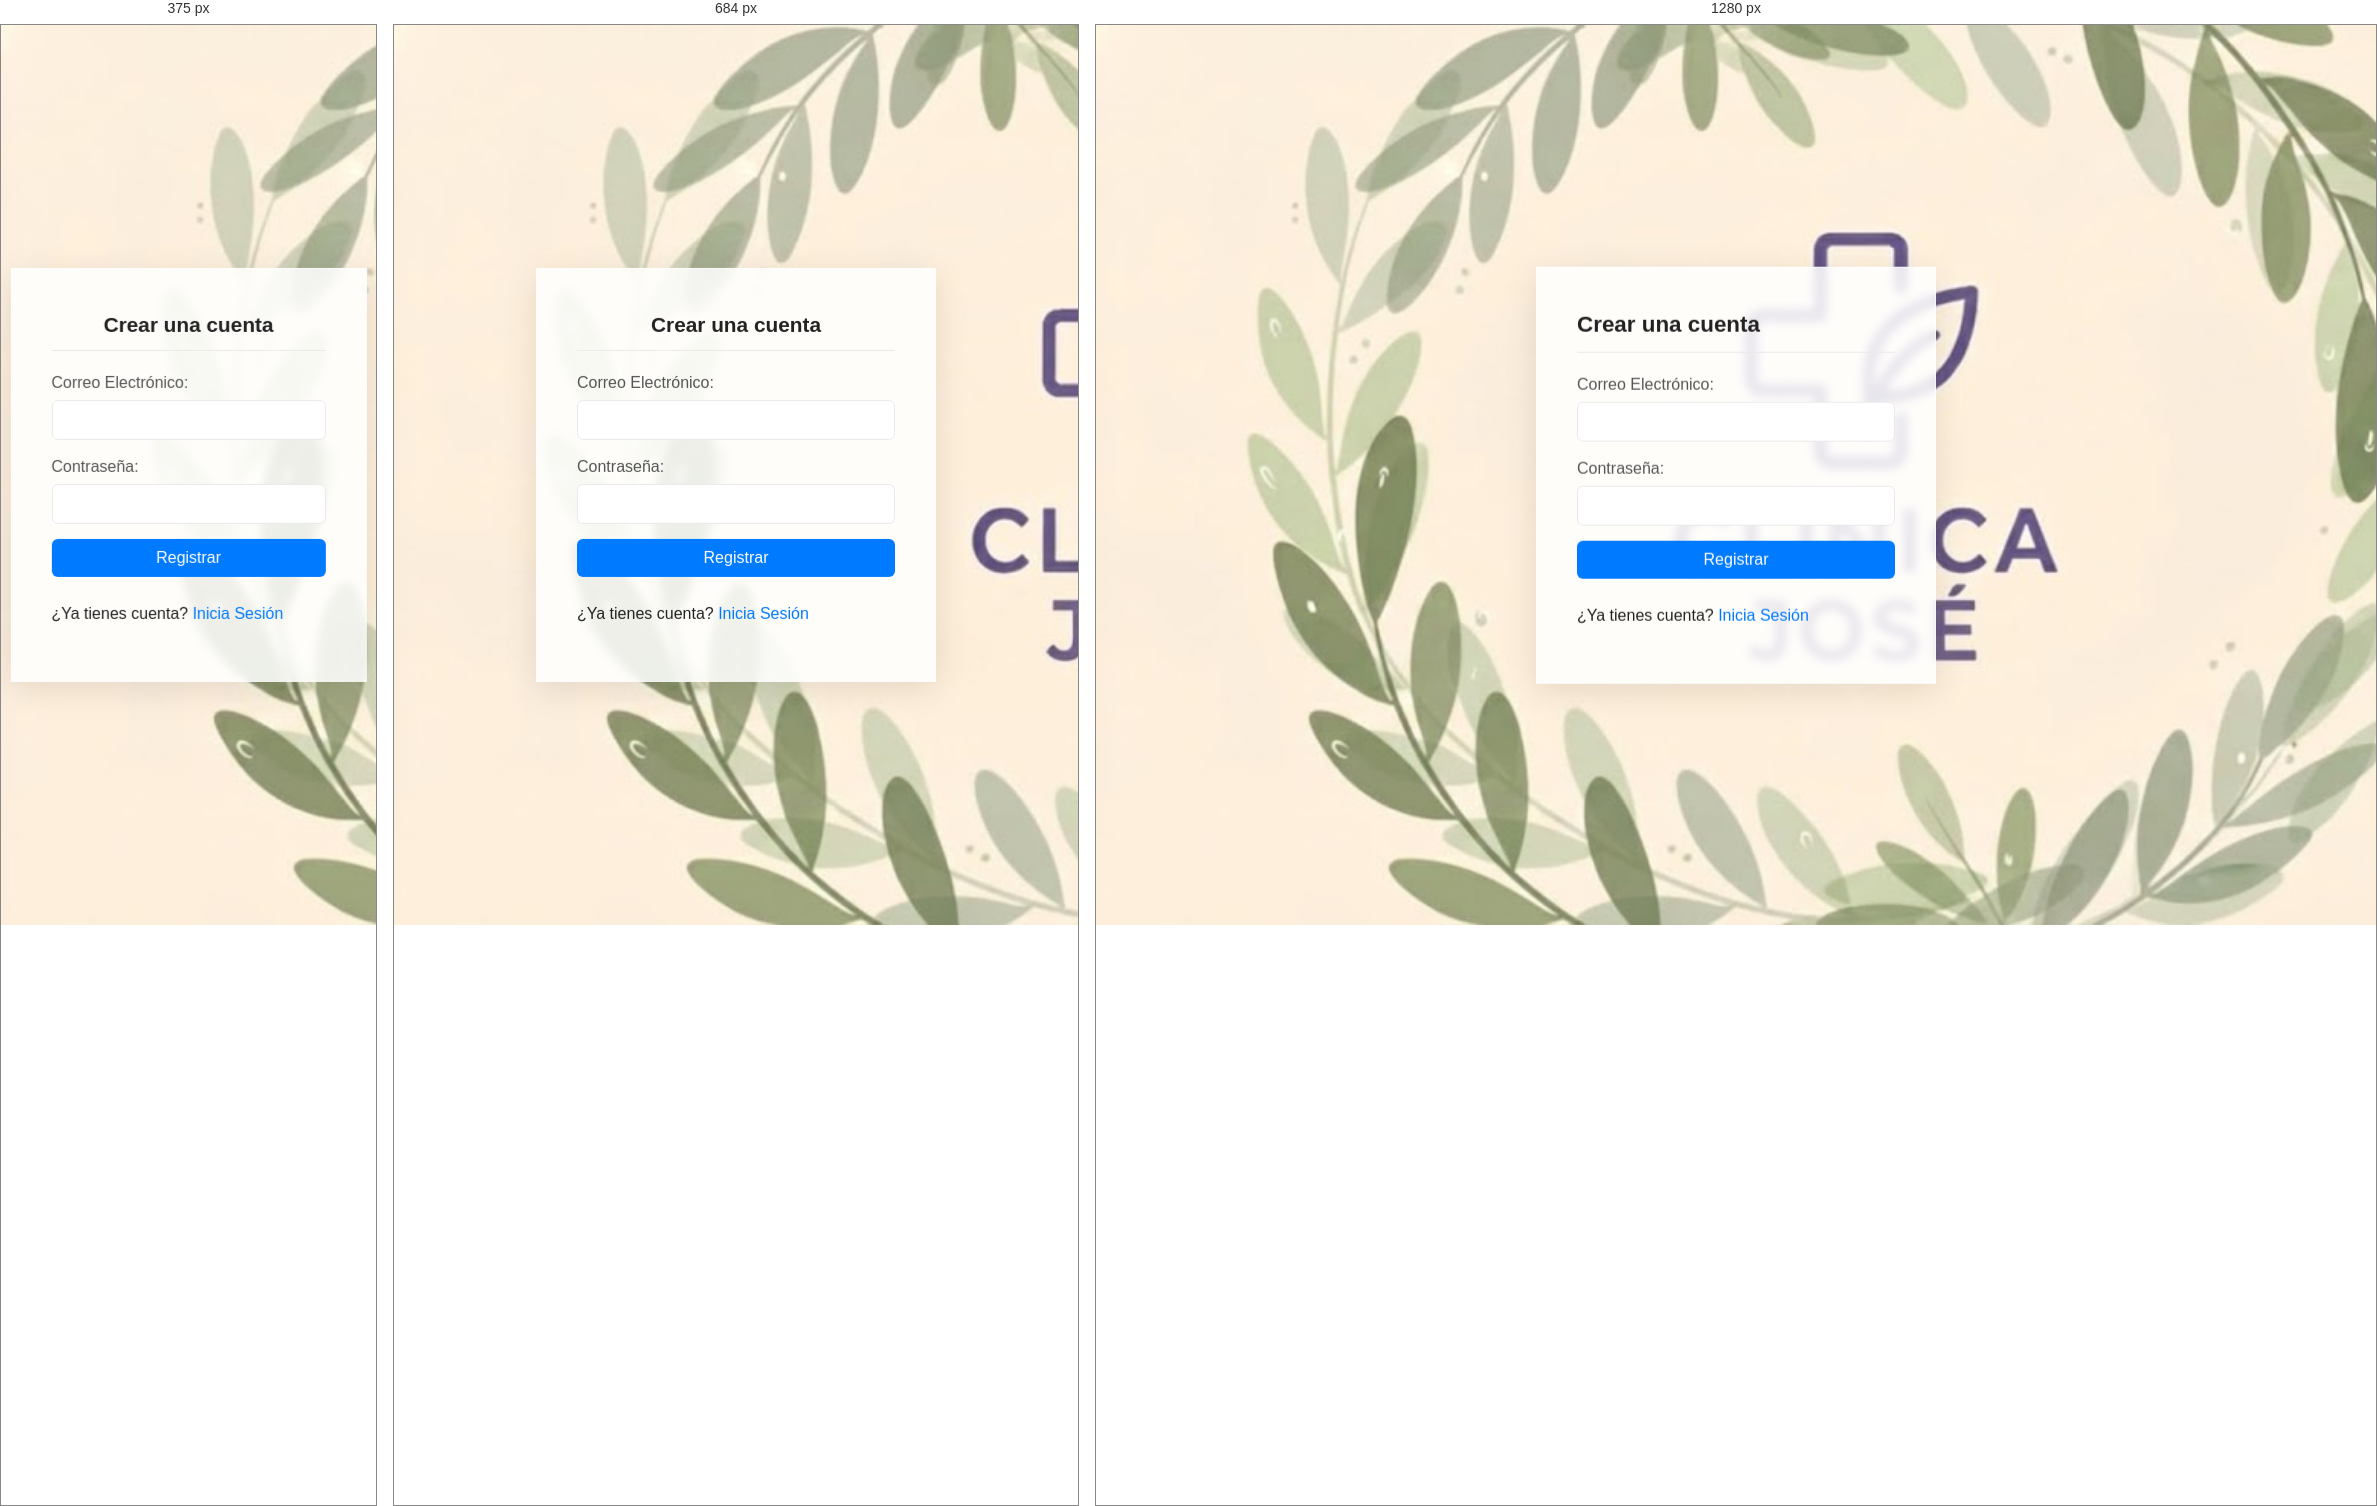
Rendered at 375 px, 684 px and 1280 px, left to right.

<!-- file: register.html -->
<!DOCTYPE html>
<html lang="es">
<head>
    <meta charset="UTF-8">
    <meta name="viewport" content="width=device-width, initial-scale=1.0">
    <title>Registro de Usuario</title>
    <link rel="stylesheet" href="/estilos.css">
</head>
<body class="auth-page">
    <main>
        <h2>Crear una cuenta</h2>
        <form id="register-form">
            <div>
                <label for="email">Correo Electrónico:</label>
                <input type="email" id="email" required>
            </div>
            <div>
                <label for="password">Contraseña:</label>
                <input type="password" id="password" required>
            </div>
            <button type="submit">Registrar</button>
        </form>
        <p id="message"></p>
        <p>¿Ya tienes cuenta? <a href="/admin/login.html">Inicia Sesión</a></p>
    </main>

    <script src="/admin/auth.js"></script>
</body>
</html>

/* @media block from estilos.css */
@media (min-width: 600px) {
    #producto-form, #paciente-form { grid-template-columns: 1fr 1fr; }
    #paciente-form div[style*="grid-column"] { grid-column: 1 / -1; }
}

/* @media block from estilos.css */
@media (max-width: 768px) {
    header, main { width: 95%; margin: 15px auto; padding: 0; }
    
    /* Ajuste del header en móviles */
    header { 
        flex-direction: column; 
        gap: 15px; 
        padding: 20px 15px;
        text-align: center;
    }
    
    /* Los botones se apilan y ocupan todo el ancho */
    .header-buttons {
        flex-direction: column;
        width: 100%;
    }
    .header-buttons button {
        width: 100%;
    }

    .header-content { flex-direction: column; text-align: center; gap: 10px; }
    header nav { display: flex; flex-direction: column; width: 100%; gap: 10px; }
    header nav a { display: block; width: 100%; text-align: center; padding: 12px; background-color: var(--color-gris); border: 1px solid var(--color-borde); border-radius: var(--radio-borde); margin: 0; }
    .btn-admin-login { width: 100%; text-align: center; display: block; margin-top: 5px; }
    h1 { font-size: 1.5em; } h2 { font-size: 1.3em; text-align: center; } p { font-size: 1em; }
    .bienvenida-contenido { flex-direction: column; text-align: center; }
    .testimonios-grid { grid-template-columns: 1fr !important; }
    .contacto-grid { flex-direction: column; }
}